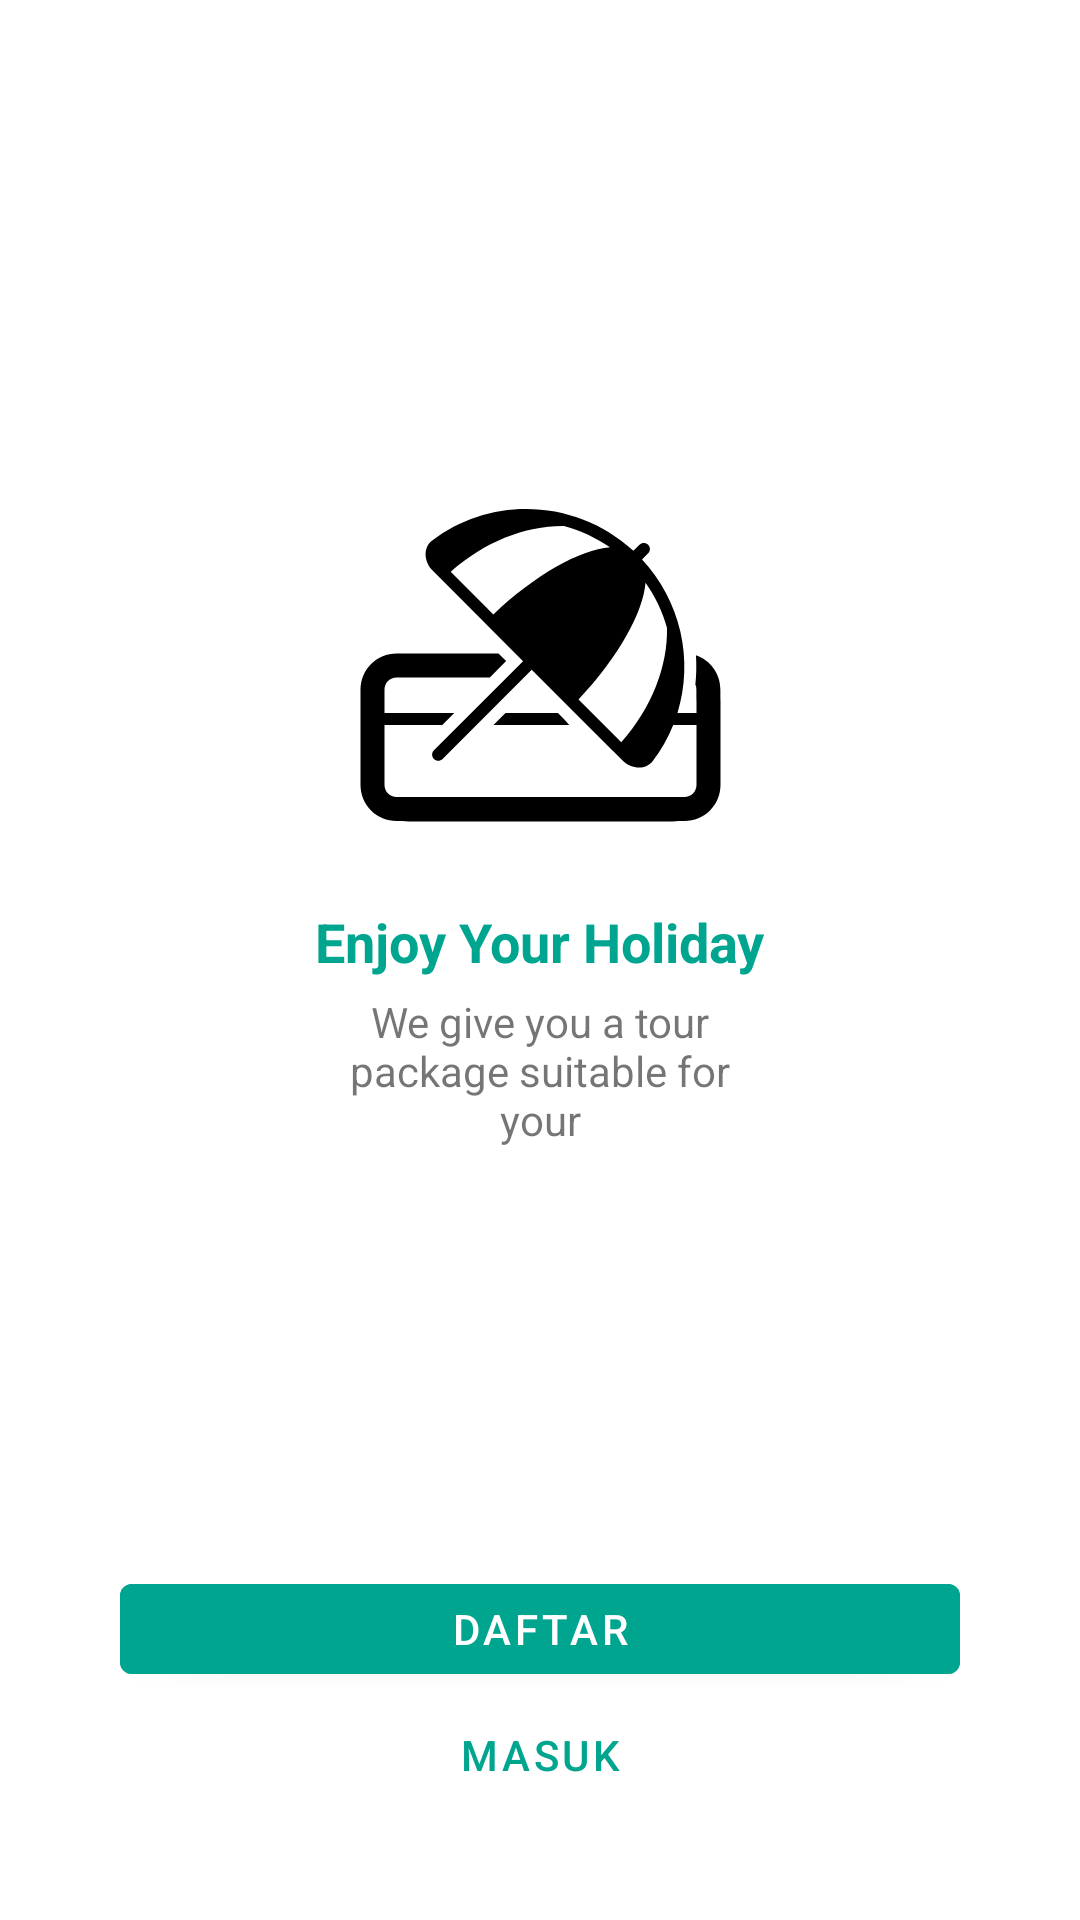

The Android layout XML behind this screen, and the referenced resources:
<!-- AndroidManifest.xml: application theme Theme.YourNey -->
<!-- res/layout/fragment_intro_four.xml -->
<?xml version="1.0" encoding="utf-8"?>
<androidx.constraintlayout.widget.ConstraintLayout xmlns:android="http://schemas.android.com/apk/res/android"
    xmlns:app="http://schemas.android.com/apk/res-auto"
    xmlns:tools="http://schemas.android.com/tools"
    android:layout_width="match_parent"
    android:layout_height="match_parent"
    tools:context=".ui.intro.IntroFourFragment">

    <ImageView
        android:id="@+id/imageView"
        android:layout_width="wrap_content"
        android:layout_height="wrap_content"
        android:src="@drawable/ic_beach_with_umbrella_black"
        app:layout_constraintBottom_toBottomOf="parent"
        app:layout_constraintEnd_toEndOf="parent"
        app:layout_constraintStart_toStartOf="parent"
        app:layout_constraintTop_toTopOf="parent"
        app:layout_constraintVertical_bias="0.3" />

    <TextView
        android:id="@+id/tv_lbl_text"
        android:layout_width="wrap_content"
        android:layout_height="wrap_content"
        android:layout_marginHorizontal="65dp"
        android:layout_marginTop="20dp"
        android:text="Enjoy Your Holiday"
        android:textColor="@color/cyan"
        android:textSize="18sp"
        android:textStyle="bold"
        app:layout_constraintEnd_toEndOf="parent"
        app:layout_constraintStart_toStartOf="parent"
        app:layout_constraintTop_toBottomOf="@+id/imageView" />

    <TextView
        android:id="@+id/tv_lbl_text1"
        android:layout_width="0dp"
        android:layout_height="wrap_content"
        android:layout_marginTop="5dp"
        android:text="We give you a tour package suitable for your"
        android:textAlignment="center"
        android:textSize="14sp"
        app:layout_constraintEnd_toEndOf="@+id/tv_lbl_text"
        app:layout_constraintStart_toStartOf="@+id/tv_lbl_text"
        app:layout_constraintTop_toBottomOf="@+id/tv_lbl_text" />

    <Button
        android:id="@+id/btn_daftar"
        android:layout_width="280dp"
        android:layout_height="42dp"
        android:backgroundTint="@color/cyan"
        android:text="Daftar"
        app:layout_constraintBottom_toTopOf="@+id/btn_masuk"
        app:layout_constraintEnd_toEndOf="parent"
        app:layout_constraintStart_toStartOf="parent" />

    <Button
        android:id="@+id/btn_masuk"
        android:layout_width="280dp"
        android:layout_height="42dp"
        android:layout_marginBottom="34dp"
        android:background="@color/transparent"
        android:text="Masuk"
        android:textColor="@color/cyan"
        app:layout_constraintBottom_toBottomOf="parent"
        app:layout_constraintEnd_toEndOf="parent"
        app:layout_constraintStart_toStartOf="parent" />

</androidx.constraintlayout.widget.ConstraintLayout>
<!-- resources referenced by this layout -->
<resources>
  <color name="cyan">#00A58F</color>
  <color name="transparent">#00000000</color>
  <!-- drawable ic_beach_with_umbrella_black: vector/xml drawable (drawable, 2014 chars, omitted) -->
  <style name="Theme.YourNey" parent="Theme.MaterialComponents.DayNight.DarkActionBar">
          
          <item name="colorPrimary">@color/purple_500</item>
          <item name="colorPrimaryVariant">@color/purple_700</item>
          <item name="colorOnPrimary">@color/white</item>
          
          <item name="colorSecondary">@color/teal_200</item>
          <item name="colorSecondaryVariant">@color/teal_700</item>
          <item name="colorOnSecondary">@color/black</item>
          
          <item name="android:statusBarColor">?attr/colorPrimaryVariant</item>
          
      </style>
  <color name="purple_500">#FF6200EE</color>
  <color name="purple_700">#FF3700B3</color>
  <color name="white">#FFFFFFFF</color>
  <color name="teal_200">#FF03DAC5</color>
  <color name="teal_700">#FF018786</color>
  <color name="black">#FF000000</color>
</resources>
